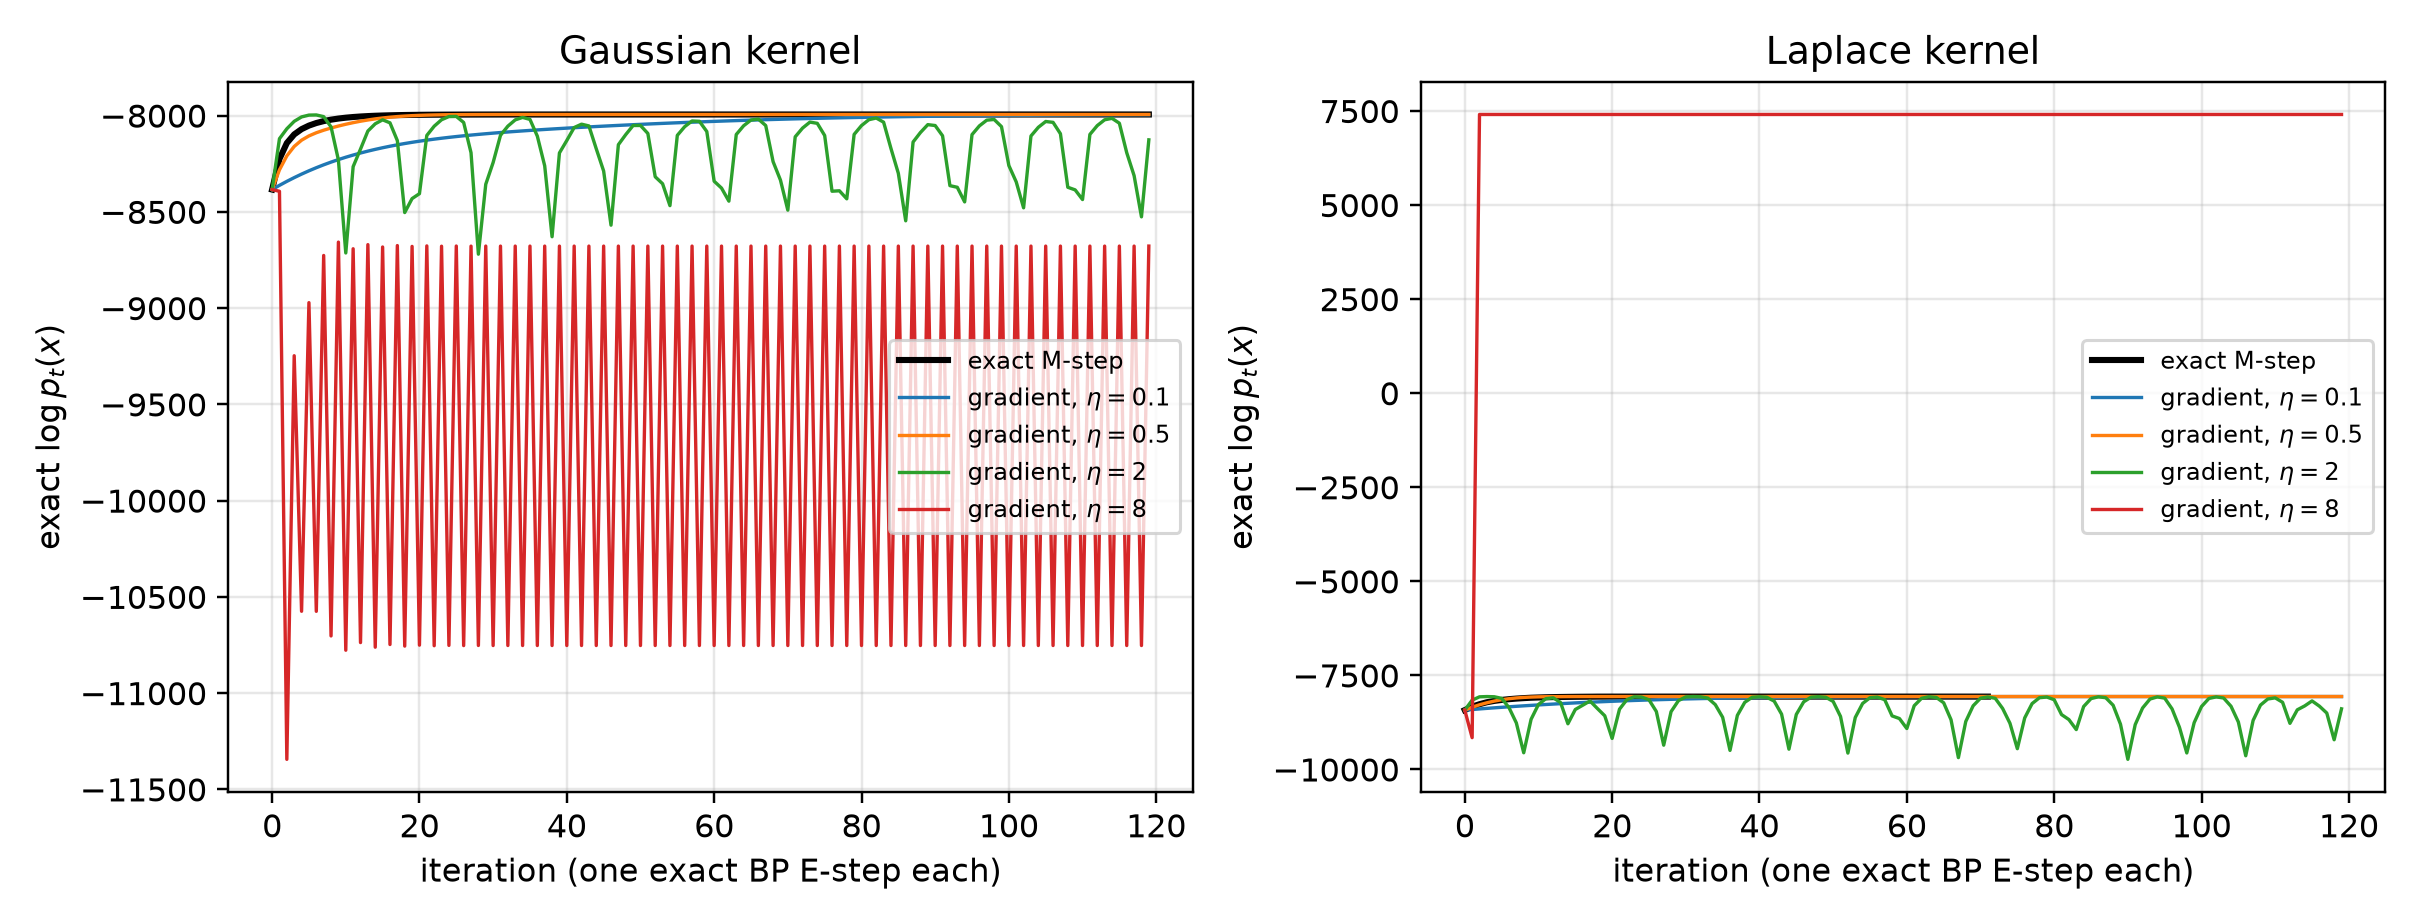

The table this chart was drawn from, first rows:
family, route, lr, n_chains, iters, logL_final, param0_err, param1_err, monotone_violation, logL_gap_to_em
gaussian, exact_m_step, nan, 256, 120, -7995, 0.0153, 0.004071, 0.0, 0.0
gaussian, gradient, 0.1, 256, 120, -7996, 0.0003421, 0.03074, 0.0, 1.574
gaussian, gradient, 0.5, 256, 120, -7995, 0.0153, 0.004073, 1.8189894035458565e-12, -1.927219273056835e-09
gaussian, gradient, 2.0, 256, 120, -8126, 0.1738, 0.2407, 527.2, 131.8
gaussian, gradient, 8.0, 256, 120, -8678, 1.79, 0.2875, 2951, 683.7
laplace, exact_m_step, nan, 256, 72, -8067, 0.05, 0.02682, 9.094947017729282e-13, 0.0
laplace, gradient, 0.1, 256, 120, -8065, 0.02222, 0.01317, 0.05141, -1.85
laplace, gradient, 0.5, 256, 120, -8065, 0.02341, 0.01402, 0.2469, -1.7
laplace, gradient, 2.0, 256, 120, -8391, 0.2086, 0.1672, 1007, 324.9
laplace, gradient, 8.0, 256, 120, 7405, 0.19, 0.4233, 732.7, -15472
